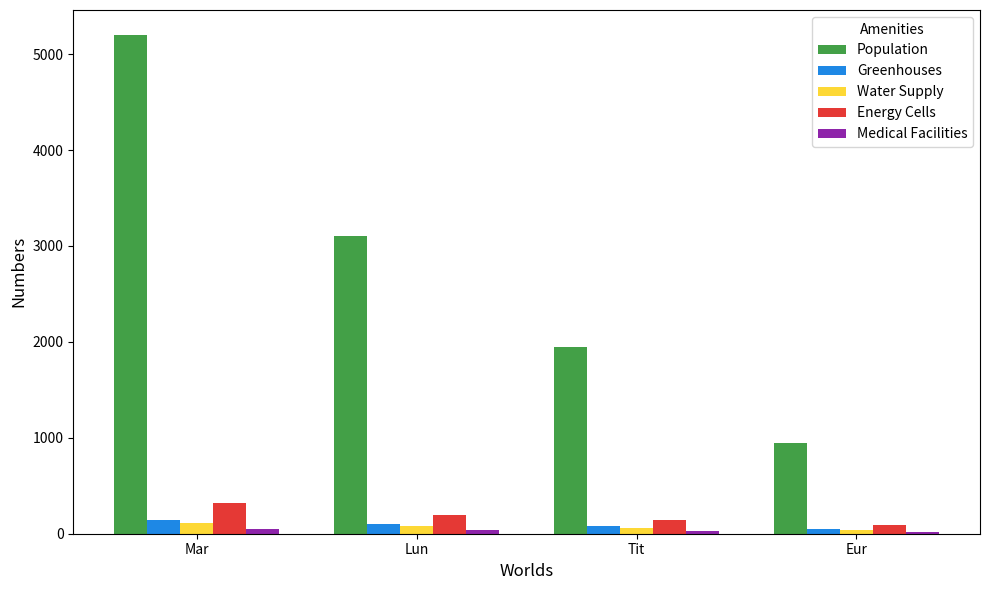

Source code (Python):
import matplotlib.pyplot as plt
import numpy as np

data = {
    'Mars': {'Population': 5200, 'Greenhouses': 140, 'Water Supply': 110, 'Energy Cells': 320, 'Medical Facilities': 45},
    'Luna': {'Population': 3100, 'Greenhouses': 105, 'Water Supply': 85, 'Energy Cells': 190, 'Medical Facilities': 38},
    'Titan': {'Population': 1950, 'Greenhouses': 85, 'Water Supply': 55, 'Energy Cells': 145, 'Medical Facilities': 25},
    'Europa': {'Population': 950, 'Greenhouses': 45, 'Water Supply': 35, 'Energy Cells': 95, 'Medical Facilities': 18}
}

planets = list(data.keys())
amenities = list(data['Mars'].keys())
totals = np.array([[data[planet][amenity] for amenity in amenities] for planet in planets])

fig, ax = plt.subplots(figsize=(10, 6))

bar_width = 0.15
index = np.arange(len(planets))
colors = ['#43A047', '#1E88E5', '#FDD835', '#E53935', '#8E24AA']

for i, amenity in enumerate(amenities):
    ax.bar(index + i * bar_width, totals[:, i], bar_width, label=amenity, color=colors[i % len(colors)])

ax.set_xlabel("Worlds", fontsize=12)
ax.set_ylabel("Numbers", fontsize=12)
ax.set_xticks(index + bar_width * len(amenities) / 2 - bar_width / 2)
ax.set_xticklabels(["Mar", "Lun", "Tit", "Eur"])
ax.legend(title="Amenities")

plt.tight_layout()
plt.show()
